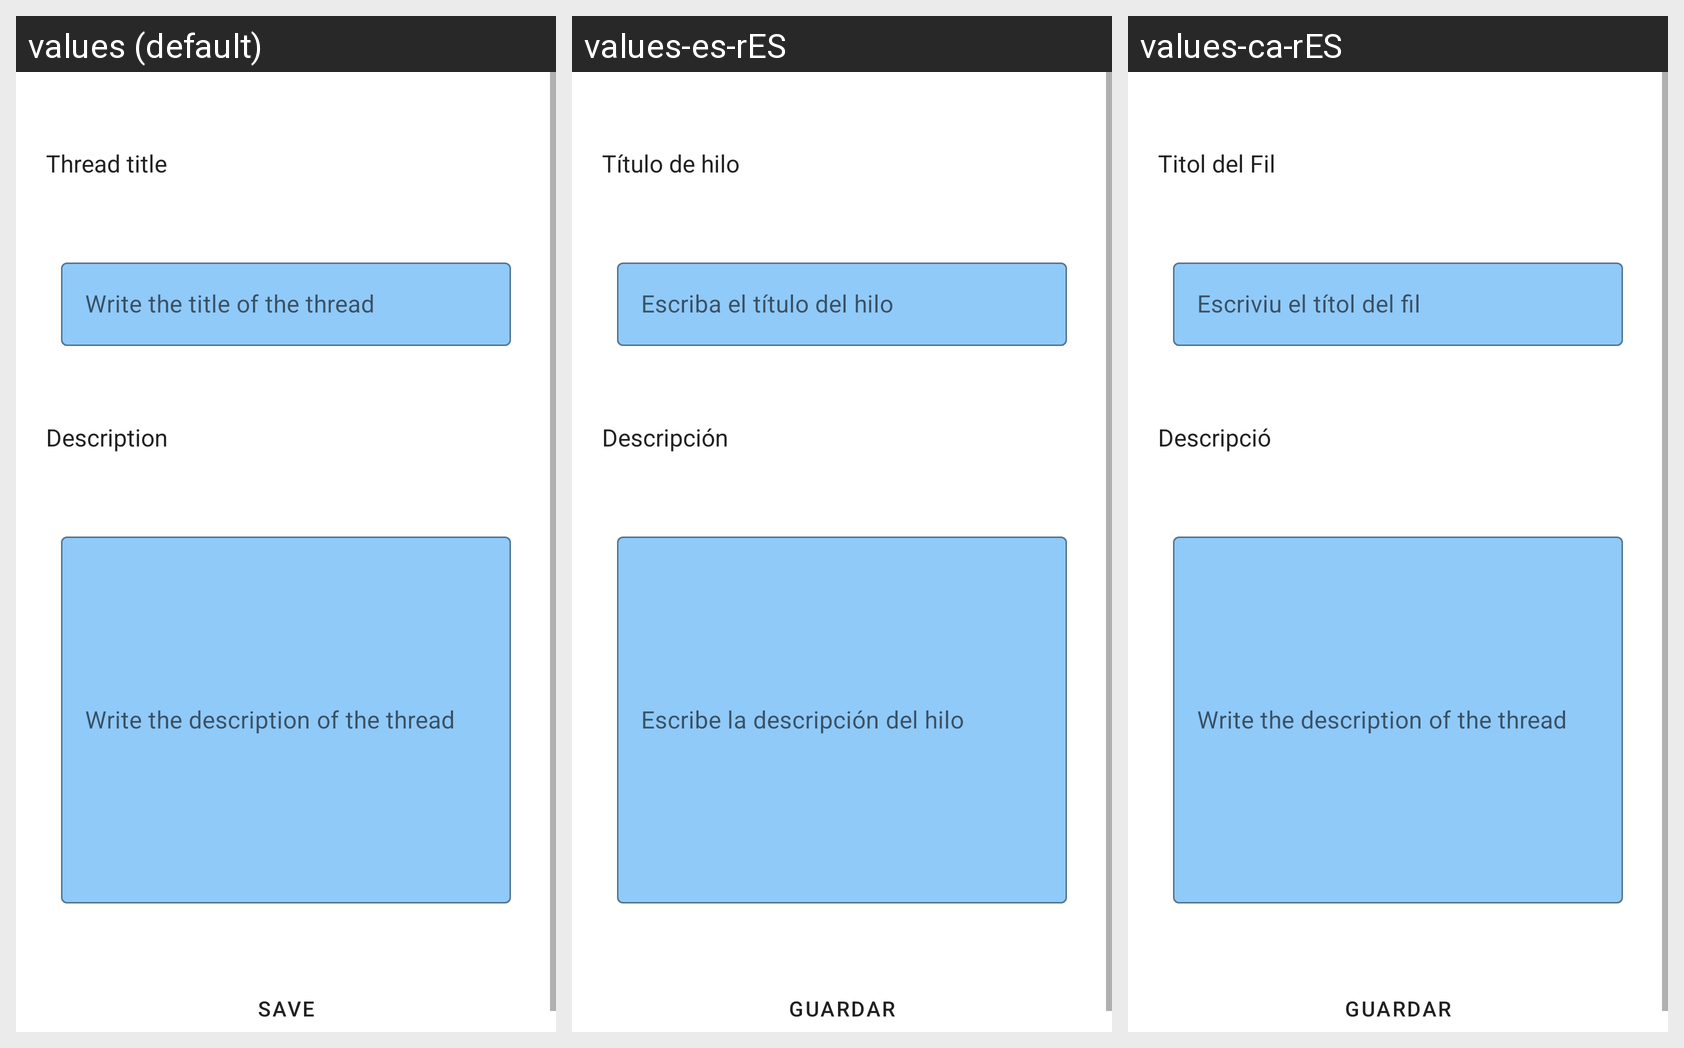

Here is an Android app screen in its default locale and in the app's own translations. Write out the translated-string differences for the strings that appear on this screen.
Android screen res/layout/fragment_creacion_foro.xml rendered under 3 locales, left to right: values (default), values-es-rES, values-ca-rES. Device: Nexus 5 (rendered at 1080×1920; each locale shown at half size, 540×960, under a caption strip naming it); theme Theme.Fpshare.
Strings drawn on this screen, with the default value and each locale's value (text and hints the layout hard-codes, and strings that could not be matched under every locale, appear in the picture but are not listed):

threadTitle
  values: Thread title
  values-es-rES: Título de hilo
  values-ca-rES: Titol del Fil

write_the_title_of_the_thread
  values: Write the title of the thread
  values-es-rES: Escriba el título del hilo
  values-ca-rES: Escriviu el títol del fil

description_new_post
  values: Description
  values-es-rES: Descripción
  values-ca-rES: Descripció

write_the_description_of_the_thread
  values: Write the description of the thread
  values-es-rES: Escribe la descripción del hilo
  values-ca-rES: Write the description of the thread

btn_guardar
  values: Save
  values-es-rES: Guardar
  values-ca-rES: Guardar
